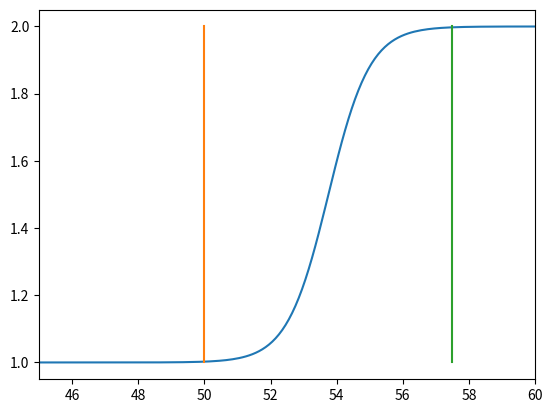

Generate this figure with matplotlib:
import numpy as np
import matplotlib.pyplot as plt

x = np.linspace(0, 100, 1000)

H = 50
delta = 2.5

T_base = 2
T_star = 1

T = T_star + 0.5*(T_base - T_star)*(1.0 + np.tanh((x - (H) - 1.5*delta)/(0.5*delta)))

plt.plot(x, T)
plt.plot([H, H], [1, T_base])
plt.plot([H+3*delta, H+3*delta], [1, T_base])

plt.xlim(H - 2*delta, H + 4*delta)
plt.savefig("profile2.png")

